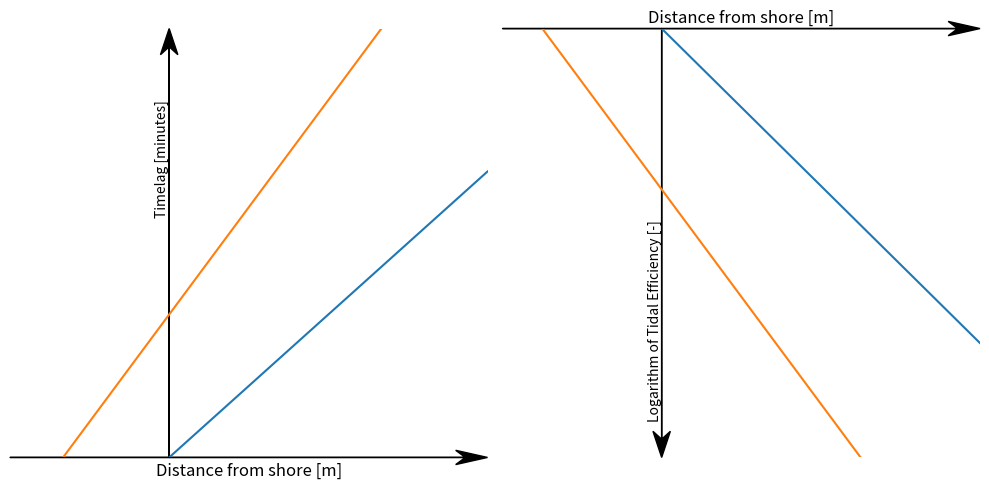

Recreate this plot in Python.
''' Plot the example of timelag and tidal efficiency dependencies
    againt distance from shore.
'''
import numpy as np
import matplotlib.pyplot as plt
try:
    import seaborn as sns
    _sns = True
except:
    _sns = False


if __name__ == '__main__':

    fig, (ax1, ax2) = plt.subplots(nrows=1, ncols=2, figsize=(10, 5), tight_layout=True)
    
    x = np.arange(3)
    ax1.plot(x, x)

    x = np.array([-2, -1, 0, 1, 2])
    ax1.plot(x, x*1.5+1)
    ax1.set_xlim([-1, 2])
    ax1.set_ylim([0, 3])
    xmin, xmax = ax1.get_xlim()
    ymin, ymax = ax1.get_ylim()

    # removing the default axis on all sides:
    for side in ['bottom', 'right', 'top', 'left']:
        ax1.spines[side].set_visible(False)

    ax1.xaxis.set_ticks_position('none')  # tick markers
    ax1.yaxis.set_ticks_position('none')


    # get width and height of axes object to compute
    # matching arrowhead length and width
    dps = fig.dpi_scale_trans.inverted()
    bbox = ax1.get_window_extent().transformed(dps)
    width, height = bbox.width, bbox.height

    # manual arrowhead width and length
    hw  = 1./30.*(ymax-ymin)
    hl  = 1./15.*(xmax-xmin)
    lw  = 1.  # axis line width
    ohg = 0.3  # arrow overhang

    # compute matching arrowhead length and width
    yhw = hw/(ymax-ymin)*(xmax-xmin) * height/width
    yhl = hl/(xmax-xmin)*(ymax-ymin) * width/height

    # draw x and y axis
    ax1.arrow(xmin, 0, xmax-xmin, 0., fc='k', ec='k', lw=lw,
             head_width=hw, head_length=hl, overhang=ohg,
             length_includes_head=True, clip_on=False)

    ax1.arrow(0, ymin, 0., ymax-ymin, fc='k', ec='k', lw=lw,
             head_width=yhw, head_length=yhl, overhang=ohg,
             length_includes_head=True, clip_on=False)

    #ax1.set_title('(A)')
    ax1.set_xlabel('Distance from shore [m]', size=12)
    ax1.text(0, ymax - .5, 'Timelag [minutes]', rotation=90, verticalalignment='top', horizontalalignment='right')
    #ax1.set_ylabel('Timelag [minutes]')
    ax1.grid(False)
    ax1.set_xticks([])
    ax1.set_yticks([])


    

    y = np.array([0., -1, -2.])
    x = np.arange(3)
    ax2.plot(x, y*1.1)
    
    y = np.array([0., -1, -2., -3])
    ax2.plot([-0.75, 0.25, 1.25, 2.25], y*1.5)
    ax2.set_xlim([-1, 2])
    ax2.set_ylim([-3, 0])
    xmin, xmax = ax2.get_xlim()
    ymin, ymax = ax2.get_ylim()

    # removing the default axis on all sides:
    for side in ['bottom', 'right', 'top', 'left']:
        ax2.spines[side].set_visible(False)

    ax2.xaxis.set_ticks_position('none')  # tick markers
    ax2.yaxis.set_ticks_position('none')


    # get width and height of axes object to compute
    # matching arrowhead length and width
    dps = fig.dpi_scale_trans.inverted()
    bbox = ax2.get_window_extent().transformed(dps)
    width, height = bbox.width, bbox.height



    # compute matching arrowhead length and width
    yhw = hw/(ymax-ymin)*(xmax-xmin) * height/width
    yhl = hl/(xmax-xmin)*(ymax-ymin) * width/height

    # draw x and y axis
    ax2.arrow(xmin, ymax, xmax-xmin, 0, fc='k', ec='k', lw=lw,
             head_width=hw, head_length=hl, overhang=ohg,
             length_includes_head=True, clip_on=False)

    ax2.arrow(0, ymax, 0., ymin-ymax, fc='k', ec='k', lw=lw,
             head_width=yhw, head_length=yhl, overhang=ohg,
             length_includes_head=True, clip_on=False)

    #ax2.set_title('(B)')
    ax2.set_xlabel('Distance from shore [m]', size=12)
    ax2.text(0, ymin + .25, 'Logarithm of Tidal Efficiency [-]', rotation=90, verticalalignment='bottom', horizontalalignment='right')
    #ax2.set_ylabel('Logarithm of Tidal Efficiency [-]')
    ax2.grid(False)
    ax2.xaxis.set_ticks_position('top')
    ax2.xaxis.set_label_position('top')
    ax2.set_xticks([])
    ax2.set_yticks([])

    plt.show()
